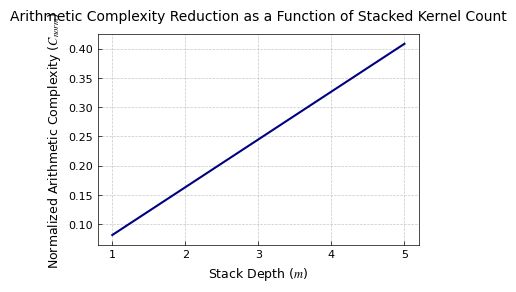

Source code (Python):
import numpy as np
import matplotlib.pyplot as plt
import matplotlib as mpl

# Set up IEEE-style formatting
plt.style.use('default')

# Customize to match IEEE style
mpl.rcParams.update({
    'font.family': 'serif',
    'font.serif': ['Times New Roman'],
    'font.size': 10,
    'axes.labelsize': 10,
    'axes.titlesize': 10,
    'xtick.labelsize': 8,
    'ytick.labelsize': 8,
    'figure.titlesize': 10,
    'figure.dpi': 300,
    'savefig.dpi': 300,
    'savefig.bbox': 'tight',
    'savefig.pad_inches': 0.1,
    'mathtext.fontset': 'stix',
    'mathtext.rm': 'serif',
    'mathtext.bf': 'serif:bold',
    'mathtext.it': 'serif:italic',
    'mathtext.sf': 'sans',
    'axes.linewidth': 0.5,
    'lines.linewidth': 1.0,
    'grid.linewidth': 0.5,
    'xtick.major.width': 0.5,
    'ytick.major.width': 0.5,
    'xtick.minor.width': 0.3,
    'ytick.minor.width': 0.3,
    'xtick.major.size': 3,
    'ytick.major.size': 3,
    'xtick.minor.size': 2,
    'ytick.minor.size': 2,
    'xtick.direction': 'in',
    'ytick.direction': 'in',
    'figure.figsize': (3.5, 2.5)
})

# Calculate normalized complexities
m = np.arange(1, 6)  # Stack depths from 1 to 5
C_norm = m * (4/49)  # Normalized arithmetic complexity

# Create the plot with a single subplot
fig, ax = plt.subplots(figsize=(4, 3))

# Plot the data
ax.plot(m, C_norm, color='navy', linewidth=1.5)

# Formatting
ax.set_title('Arithmetic Complexity Reduction as a Function of Stacked Kernel Count', 
             fontsize=10, pad=10)
ax.set_xlabel('Stack Depth ($m$)', fontsize=9)
ax.set_ylabel('Normalized Arithmetic Complexity ($C_{norm}$)', fontsize=9)
ax.set_xticks(m)

# Set grid and adjust layout
ax.grid(True, which='both', linestyle='--', linewidth=0.5, alpha=0.7)
plt.tight_layout()

# Save the figure
plt.savefig('arithmetic_complexity_reduction.png', dpi=300, bbox_inches='tight')
plt.close()

print("Plot saved as 'arithmetic_complexity_reduction.png' in the current directory.")
